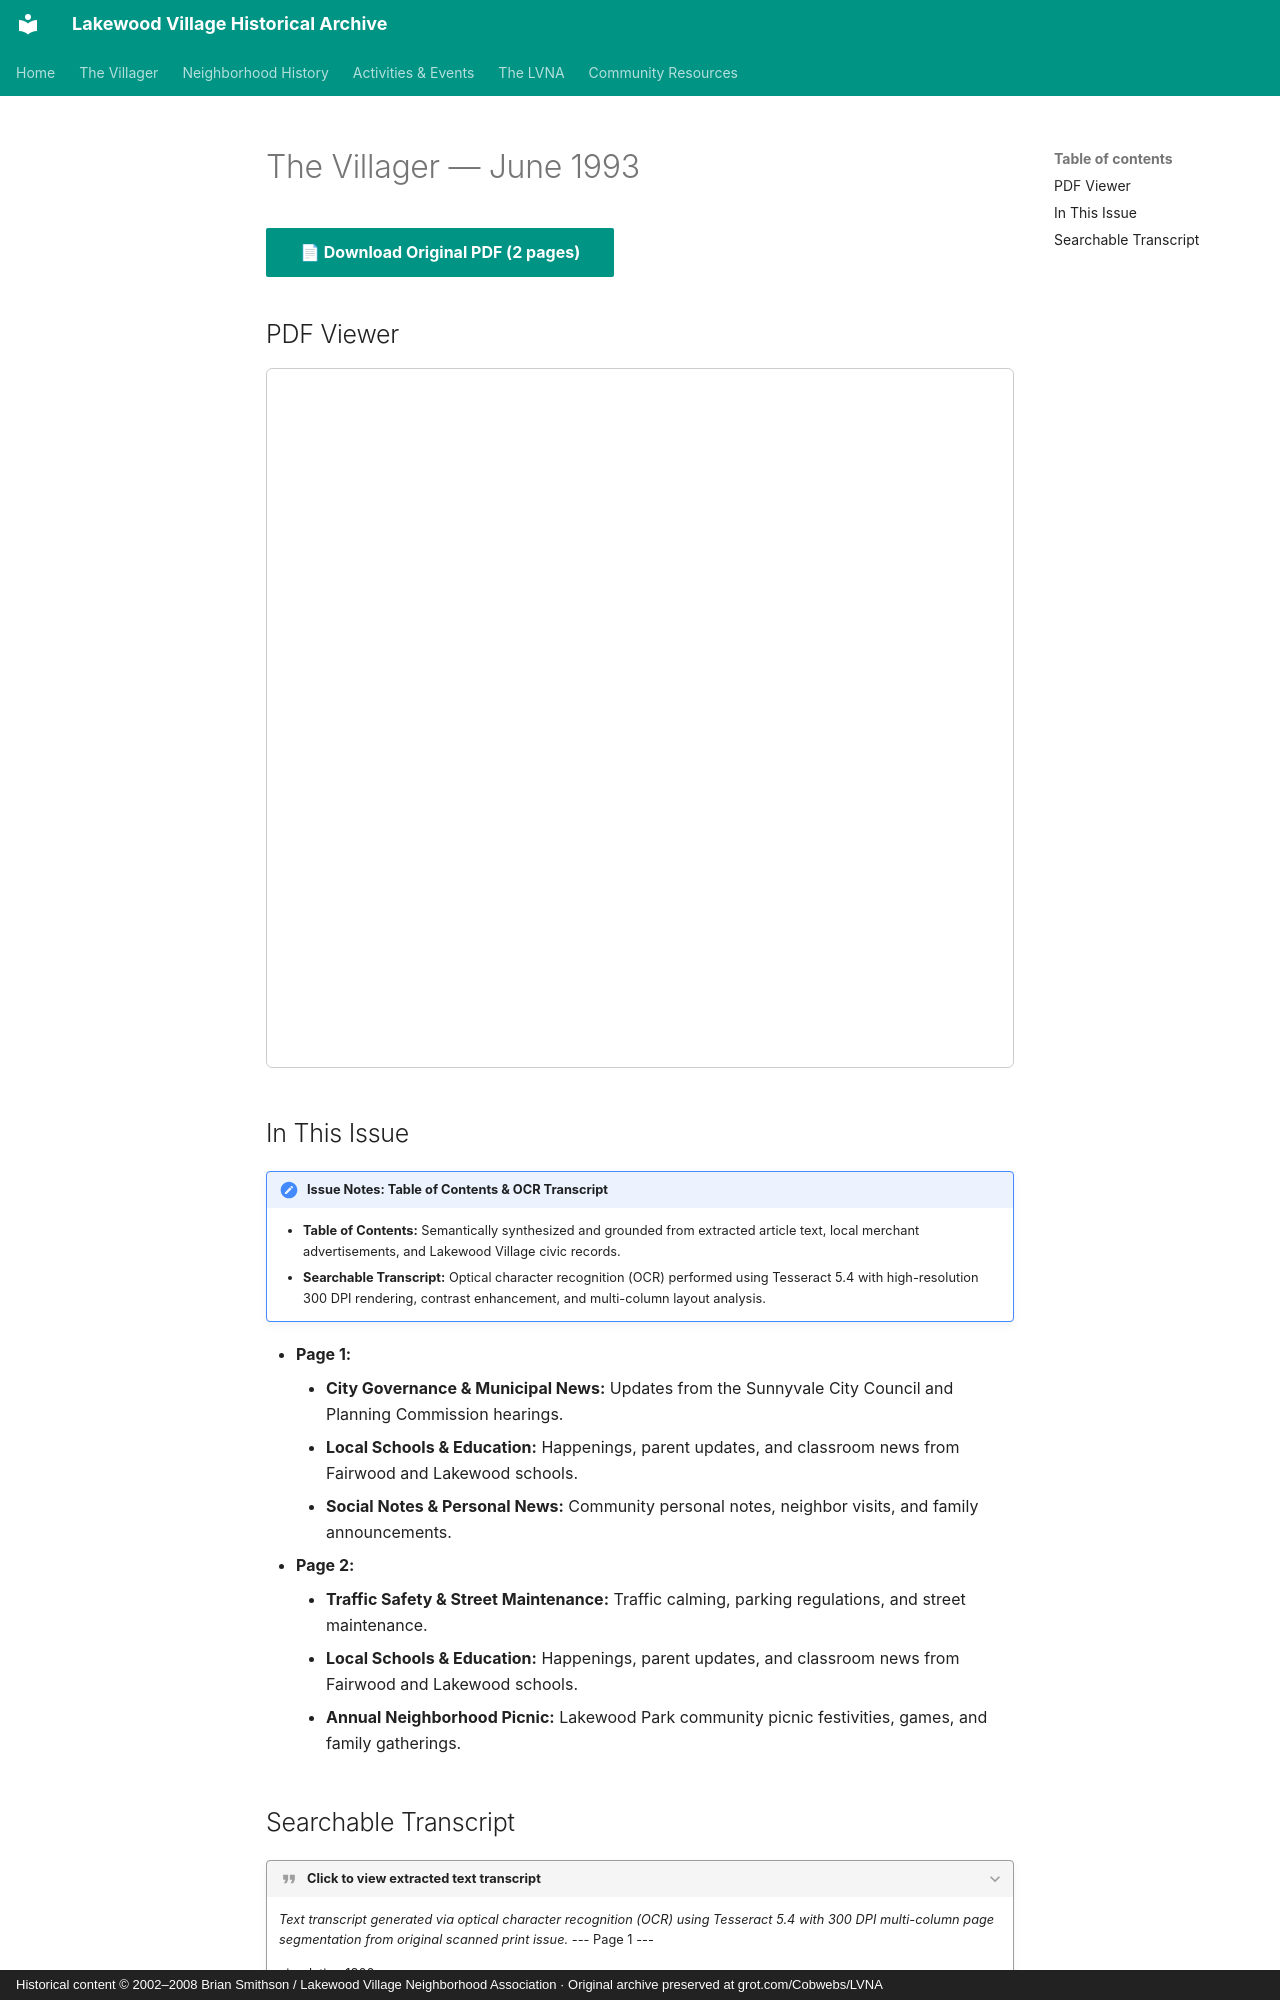

repository: patpat9/lvna_archive · page: Villager/Issues/1993-06/index.html · generator: mkdocs · copyright: Historical content © 2002–2008 Brian Smithson / Lakewood Village Neighborhood Association · Original archive preserved at grot.com/Cobwebs/LVNA

# The Villager — June 1993

[📄 **Download Original PDF** (2 pages)](../Villager_Back_Issues/pre-2002_Villager/1993-06.pdf){ .md-button .md-button--primary }

## PDF Viewer

<iframe src="../../../Villager/Villager_Back_Issues/pre-2002_Villager/1993-06.pdf" width="100%" height="700px" style="border: 1px solid #ccc; border-radius: 6px;">
  <p>Your browser does not support inline PDFs. <a href="../../../Villager/Villager_Back_Issues/pre-2002_Villager/1993-06.pdf">Click here to download.</a></p>
</iframe>

## In This Issue

!!! note "Issue Notes: Table of Contents & OCR Transcript"
    - **Table of Contents:** Semantically synthesized and grounded from extracted article text, local merchant advertisements, and Lakewood Village civic records.
    - **Searchable Transcript:** Optical character recognition (OCR) performed using Tesseract 5.4 with high-resolution 300 DPI rendering, contrast enhancement, and multi-column layout analysis.

- **Page 1:**
    - **City Governance & Municipal News:** Updates from the Sunnyvale City Council and Planning Commission hearings.
    - **Local Schools & Education:** Happenings, parent updates, and classroom news from Fairwood and Lakewood schools.
    - **Social Notes & Personal News:** Community personal notes, neighbor visits, and family announcements.
- **Page 2:**
    - **Traffic Safety & Street Maintenance:** Traffic calming, parking regulations, and street maintenance.
    - **Local Schools & Education:** Happenings, parent updates, and classroom news from Fairwood and Lakewood schools.
    - **Annual Neighborhood Picnic:** Lakewood Park community picnic festivities, games, and family gatherings.
